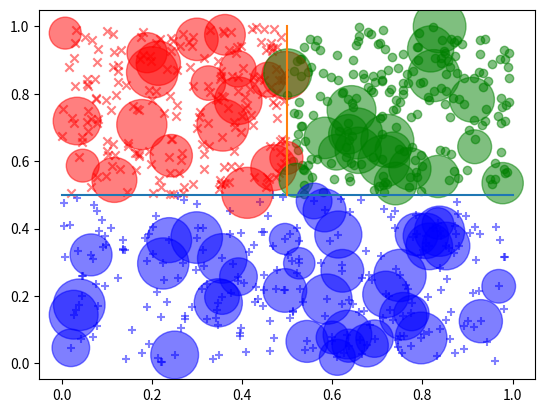

The script that saved this image:
import matplotlib.pyplot as plt
import numpy as np

# Fixing random state for reproducibility
np.random.seed(19680801)

N = 200
x1 = np.random.rand(N) * 0.5
y1 = np.random.rand(N) * 0.5 + 0.5
plt.scatter(x1, y1, marker='x', c='red', label='tiger', alpha=0.5)

x2 = np.random.rand(N) * 0.5 + 0.5
y2 = np.random.rand(N) * 0.5 + 0.5
plt.scatter(x2, y2, marker='o', c='green', label='pandas', alpha=0.5)

x3 = np.random.rand(N) * 1
y3 = np.random.rand(N) * 0.5
plt.scatter(x3, y3, marker='+', c='blue', label='cat', alpha=0.5)

N = 20
x1 = np.random.rand(N) * 0.5
y1 = np.random.rand(N) * 0.5 + 0.5
area1 = np.random.rand(N) * 1000 + 500
plt.scatter(x1, y1, s=area1, c='red', label='tiger', alpha=0.5)

x2 = np.random.rand(N) * 0.5 + 0.5
y2 = np.random.rand(N) * 0.5 + 0.5
area2 = np.random.rand(N) * 1000 + 500
plt.scatter(x2, y2, s=area2, c='green', label='pandas', alpha=0.5)

N = 40
x3 = np.random.rand(N) * 1
y3 = np.random.rand(N) * 0.5
plt.scatter(x3, y3, marker='+', c='blue', label='cat', alpha=0.5)
area3 = np.random.rand(N) * 1000 + 500
plt.scatter(x3, y3, s=area3, c='blue', label='cat', alpha=0.5)

x = np.linspace(0, 1)

plt.plot(np.linspace(0, 1), np.linspace(0.5, 0.5))
plt.plot([0.5, 0.5], [0.5, 1])
# x = np.linspace(0, 1)
# y = np.sqrt(abs(0.6 * 0.6 - (x-0.5) * (x-0.5)))
# plt.plot(x, y, c='blue')
#
# x = np.linspace(0, 0.5)
# y = 1 - np.sqrt(abs(0.5 * 0.5 - (x) * (x)))
# plt.plot(x, y, c='red')
#
# x = np.linspace(0.5, 1)
# y = 1-np.sqrt(abs(0.5 * 0.5 - (1-x) * (1-x)))
# plt.plot(x, y, c='green')

plt.show()
